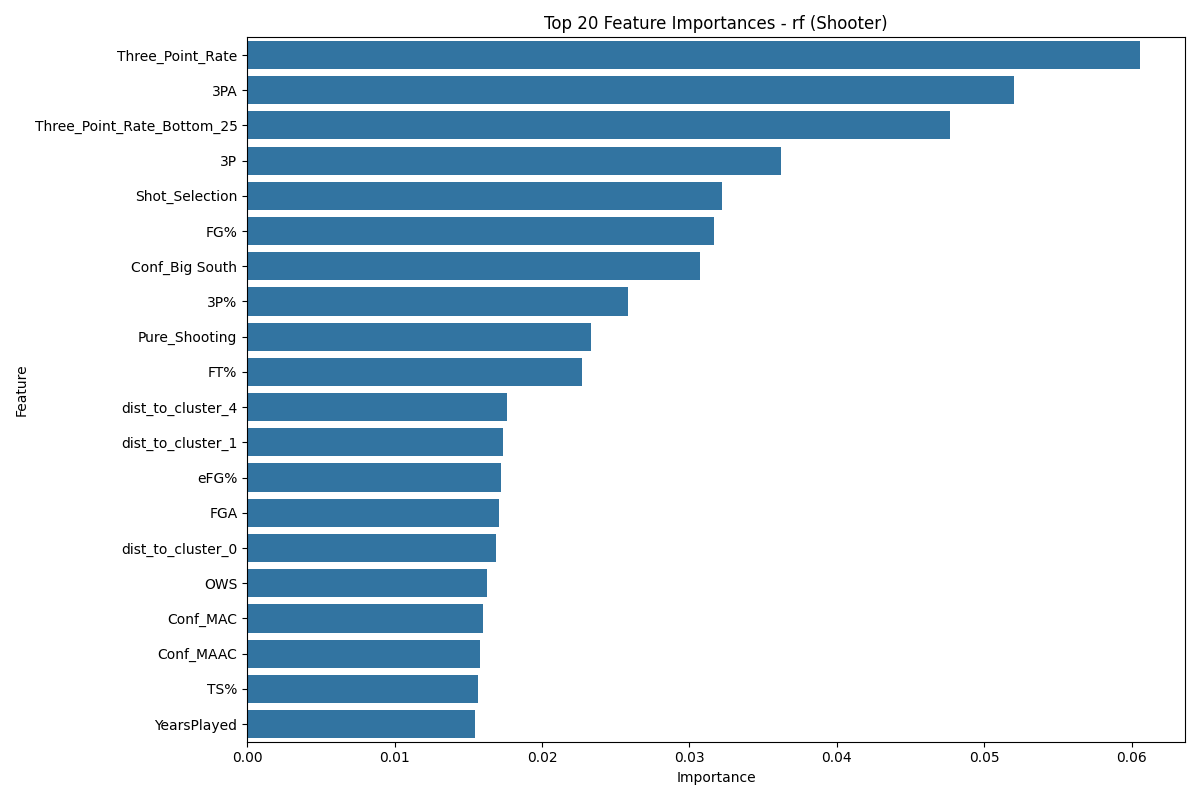

The file beside this chart, header and first rows:
Feature, Importance
Three_Point_Rate, 0.06058
3PA, 0.05202
Three_Point_Rate_Bottom_25, 0.0477
3P, 0.03624
Shot_Selection, 0.03221
FG%, 0.03165
Conf_Big South, 0.03072
3P%, 0.02585
Pure_Shooting, 0.02335
FT%, 0.02271
dist_to_cluster_4, 0.01761
dist_to_cluster_1, 0.01738
eFG%, 0.01721
FGA, 0.01707
dist_to_cluster_0, 0.01688
OWS, 0.01624
Conf_MAC, 0.01601
Conf_MAAC, 0.0158
TS%, 0.01563
YearsPlayed, 0.01548
Conf_NEC, 0.01539
dist_to_cluster_3, 0.01484
Conf_Summit, 0.01469
Three_Point_Rate_Top_25, 0.01459
Conf_GMWC, 0.0145
Conf_AAC, 0.01447
Conf_MWC, 0.01381
Conf_Big 12, 0.01358
Conf_Ind, 0.01344
FG, 0.01322
Conf_Pac-12, 0.01284
FTA, 0.01271
dist_to_cluster_2, 0.01231
Conf_WCC, 0.01221
cluster_4, 0.01215
FT, 0.01208
Conf_Southland, 0.01051
Conf_WAC, 0.01017
Conf_Big 8, 0.009616
Conf_TAAC, 0.009599
cluster_0, 0.009585
Conf_Mid-Cont, 0.009506
Conf_MVC, 0.00868
Conf_Ivy, 0.008638
Conf_Pac-10, 0.008384
Conf_OVC, 0.00836
Conf_MW Coll, 0.008318
Conf_ACC, 0.007913
Conf_Southern, 0.007791
Conf_SEC, 0.007763
Conf_Horizon, 0.007516
Conf_SWC, 0.007452
Conf_A-Sun, 0.007399
Conf_Sun Belt, 0.007313
Conf_Metro, 0.007305
Conf_Patriot, 0.007191
Conf_Big Ten, 0.007093
Conf_Big East, 0.007079
Conf_PCAA, 0.00686
Conf_CUSA, 0.006278
... 14 more rows
